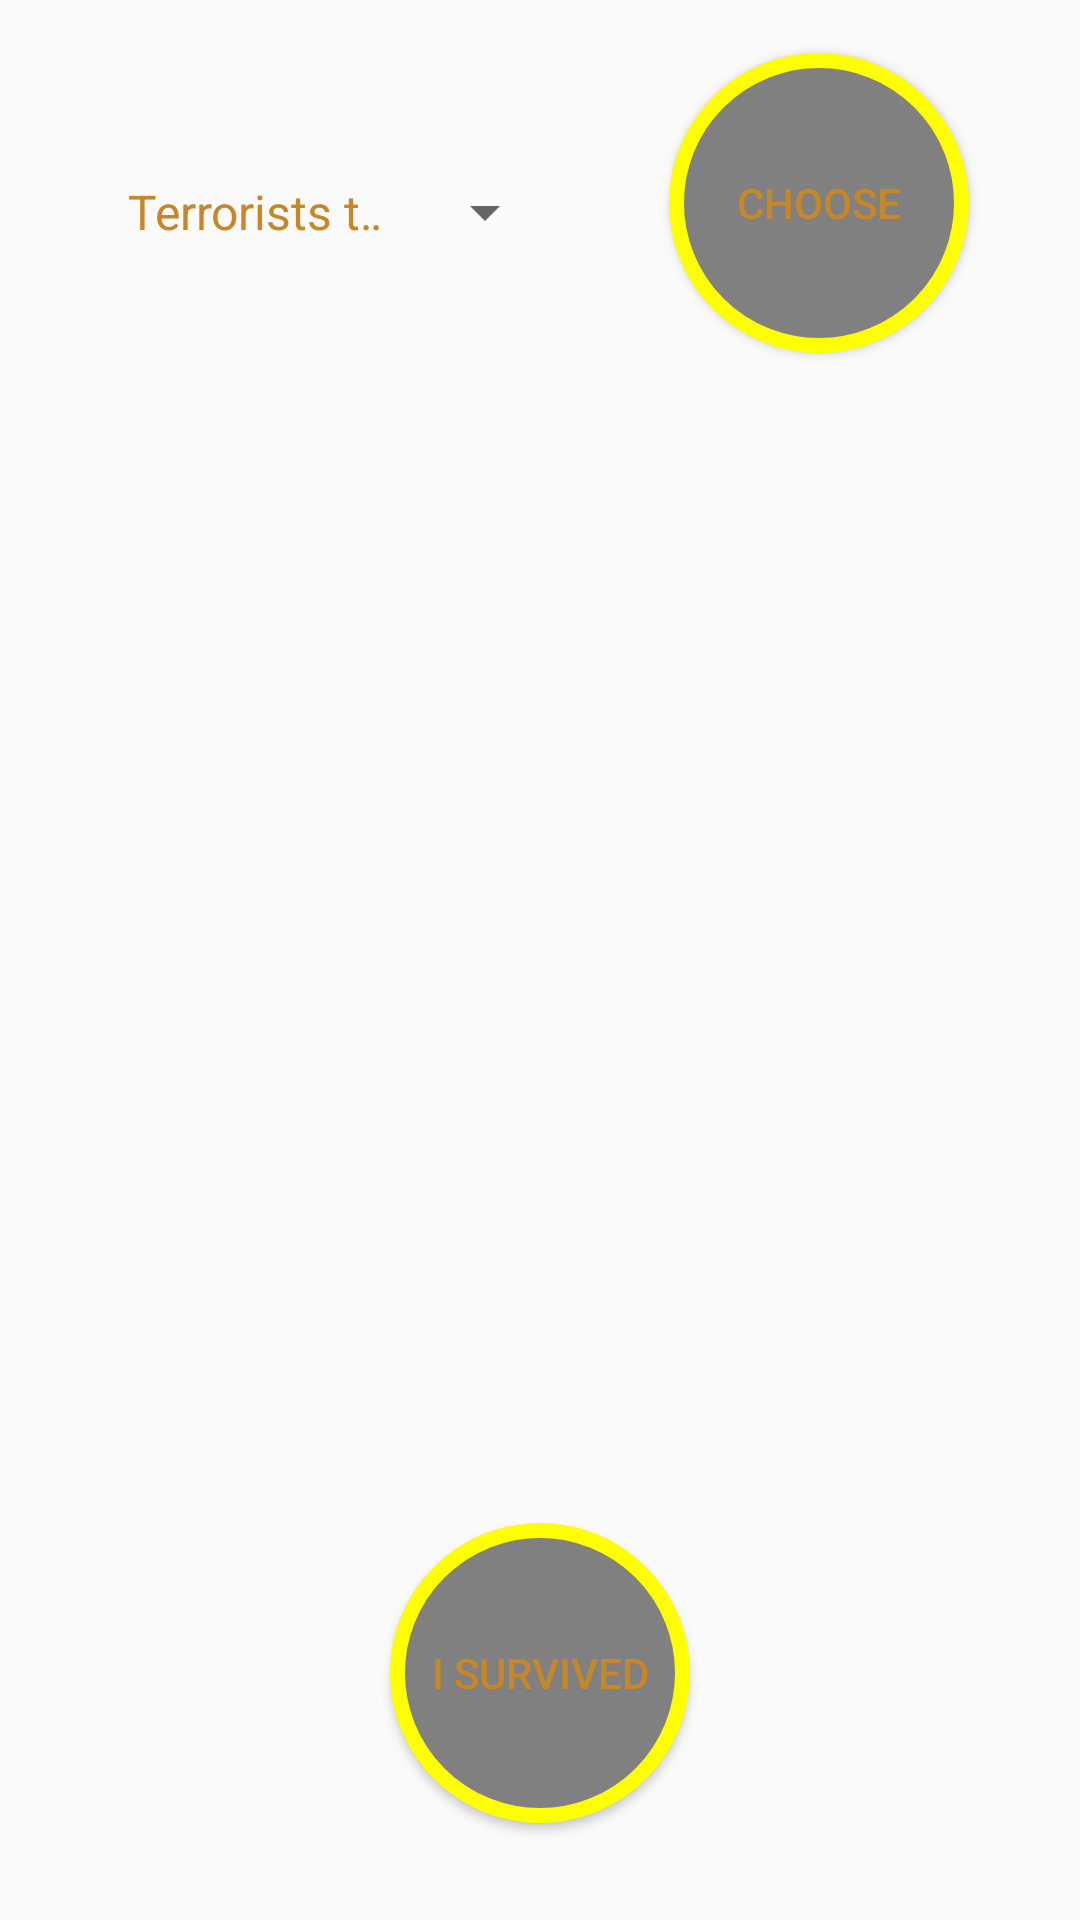

Write the Android layout XML for this screen, with the resource values it uses.
<!-- AndroidManifest.xml: application theme AppTheme -->
<!-- res/layout/start_emergency_survive_fragment.xml -->
<?xml version="1.0" encoding="utf-8"?>
<android.support.constraint.ConstraintLayout xmlns:android="http://schemas.android.com/apk/res/android"
    xmlns:app="http://schemas.android.com/apk/res-auto"
    xmlns:tools="http://schemas.android.com/tools"
    android:id="@+id/frameLayout1"
    android:layout_width="match_parent"
    android:layout_height="match_parent"
    tools:context=".StartEmergencySurviveFragment"
    android:background="@drawable/background5">

    <ScrollView
        android:id="@+id/scrollView2"
        android:layout_width="match_parent"
        android:layout_height="327dp"
        android:layout_marginBottom="8dp"
        app:layout_constraintBottom_toBottomOf="parent"
        app:layout_constraintEnd_toEndOf="parent"
        app:layout_constraintHorizontal_bias="0.0"
        app:layout_constraintStart_toStartOf="parent"
        app:layout_constraintTop_toTopOf="parent"
        app:layout_constraintVertical_bias="0.47">

        <TextView
            android:id="@+id/textView7"
            android:layout_width="match_parent"
            android:layout_height="wrap_content"
            android:layout_marginStart="8dp"
            android:layout_marginLeft="8dp"
            android:text="@string/Nothing"
            app:layout_constraintBottom_toBottomOf="@+id/scrollView2"
            app:layout_constraintEnd_toEndOf="parent"
            app:layout_constraintStart_toStartOf="parent"
            app:layout_constraintTop_toTopOf="@+id/scrollView2" />
    </ScrollView>

    <Button
        android:id="@+id/button4"
        android:layout_width="100dp"
        android:layout_height="100dp"
        android:layout_marginStart="8dp"
        android:layout_marginLeft="8dp"
        android:layout_marginTop="8dp"
        android:layout_marginEnd="8dp"
        android:layout_marginRight="8dp"
        android:layout_marginBottom="16dp"
        android:background="@drawable/round_button"
        android:text="@string/Choose"
        app:layout_constraintBottom_toTopOf="@+id/scrollView2"
        app:layout_constraintEnd_toEndOf="parent"
        app:layout_constraintStart_toEndOf="@+id/spinner"
        app:layout_constraintTop_toTopOf="parent" />

    <Spinner
        android:id="@+id/spinner"
        android:layout_width="151dp"
        android:layout_height="50dp"
        android:layout_marginStart="8dp"
        android:layout_marginLeft="8dp"
        android:layout_marginTop="8dp"
        android:layout_marginEnd="8dp"
        android:layout_marginRight="8dp"
        android:layout_marginBottom="8dp"
        android:entries="@array/emergency_scenarios"
        app:layout_constraintBottom_toTopOf="@+id/scrollView2"
        app:layout_constraintEnd_toEndOf="parent"
        app:layout_constraintHorizontal_bias="0.139"
        app:layout_constraintStart_toStartOf="parent"
        app:layout_constraintTop_toTopOf="parent"
        app:layout_constraintVertical_bias="0.486" />

    <Button
        android:id="@+id/button5"
        android:layout_width="100dp"
        android:layout_height="100dp"
        android:layout_marginStart="8dp"
        android:layout_marginLeft="8dp"
        android:layout_marginTop="8dp"
        android:layout_marginEnd="8dp"
        android:layout_marginRight="8dp"
        android:layout_marginBottom="8dp"
        android:background="@drawable/round_button"
        android:text="@string/button_finish"
        app:layout_constraintBottom_toBottomOf="parent"
        app:layout_constraintEnd_toEndOf="parent"
        app:layout_constraintStart_toStartOf="parent"
        app:layout_constraintTop_toBottomOf="@+id/scrollView2"
        app:layout_constraintVertical_bias="0.545" />

</android.support.constraint.ConstraintLayout>
<!-- resources referenced by this layout -->
<resources>
  <string-array name="emergency_scenarios">
          <item>Terrorists takeover</item>
          <item>Shipwreck</item>
          <item>Plane crash</item>
          <item>Building fire</item>
      </string-array>
  <!-- drawable round_button (drawable) -->
  <?xml version="1.0" encoding="utf-8"?>
  <selector xmlns:android="http://schemas.android.com/apk/res/android">
          <item>
              <shape android:shape="oval">
                  <stroke android:color="#FFFF00" android:width="5dp" />
                  <solid android:color="#808080"/>
                  <size android:width="150dp" android:height="150dp"/>
              </shape>
          </item>
      </selector>
  <string name="Choose">CHOOSE</string>
  <string name="Nothing" />
  <string name="button_finish">I SURVIVED</string>
  <style name="AppTheme" parent="Theme.AppCompat.Light.DarkActionBar">
          
          <item name="colorPrimary">@color/colorPrimary</item>
          <item name="colorPrimaryDark">@color/colorPrimaryDark</item>
          <item name="colorAccent">@color/colorAccent</item>
          <item name="android:textColor">@color/Orange</item>
      </style>
  <color name="colorPrimary">#290a80</color>
  <color name="colorPrimaryDark">#00574B</color>
  <color name="colorAccent">#D81B60</color>
  <color name="Orange">#C68728</color>
</resources>
